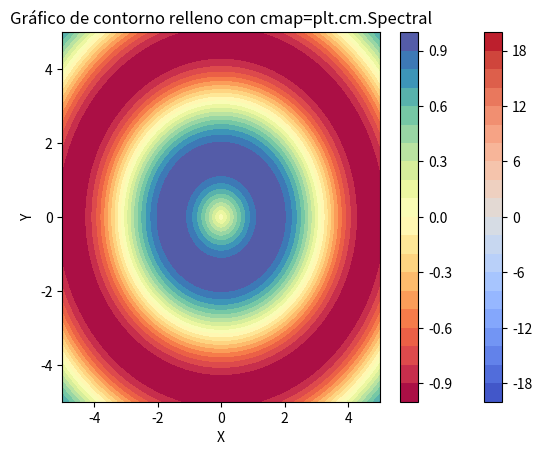

This chart was generated by the following Python code:
import numpy as np
import matplotlib.pyplot as plt

# Datos de ejemplo
x = np.linspace(-5, 5, 100)
y = np.linspace(-5, 5, 100)
X, Y = np.meshgrid(x, y)
Z = 3*X + Y #np.sin(np.sqrt(X**2 + Y**2))

# Gráfico de contorno relleno
plt.contourf(X, Y, Z, levels=20, cmap='coolwarm')
plt.colorbar()  # Agrega una barra de color
plt.xlabel('X')
plt.ylabel('Y')
plt.title('Gráfico de contorno relleno')
plt.show()



# Datos de ejemplo
x = np.linspace(-5, 5, 100)
y = np.linspace(-5, 5, 100)
X, Y = np.meshgrid(x, y)
Z = np.sin(np.sqrt(X**2 + Y**2))

# Gráfico de contorno relleno con cmap=plt.cm.Spectral
plt.contourf(X, Y, Z, levels=20, cmap=plt.cm.Spectral)
plt.colorbar()
plt.xlabel('X')
plt.ylabel('Y')
plt.title('Gráfico de contorno relleno con cmap=plt.cm.Spectral')
plt.show()
